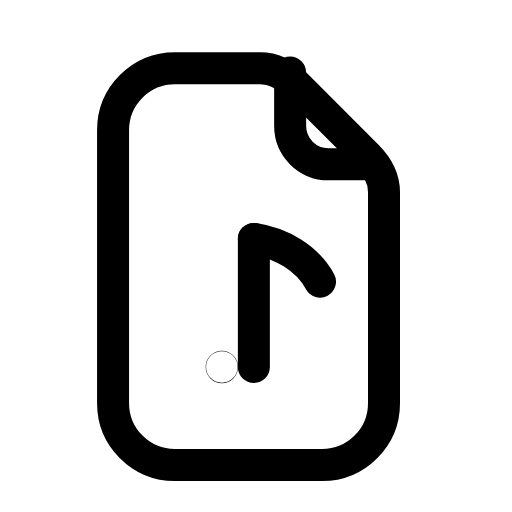
t = 0.00 s
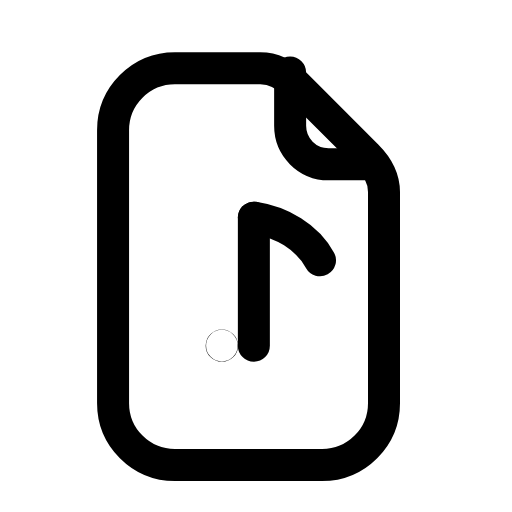
t = 0.21 s
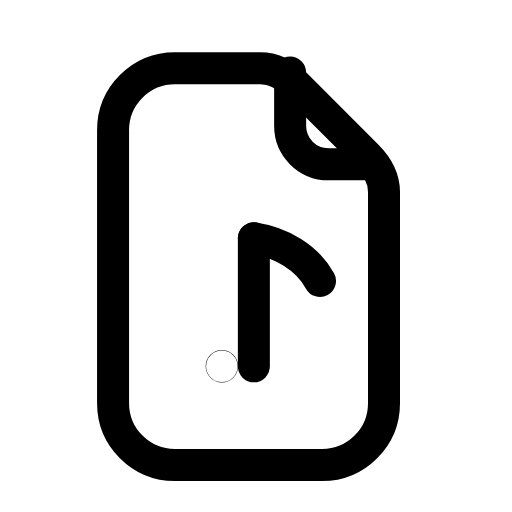
t = 0.46 s
t = 0.68 s: frame unchanged from t = 0.00 s, image omitted
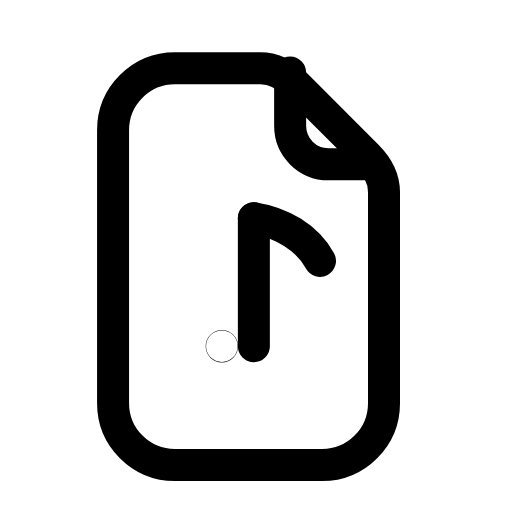
t = 0.96 s
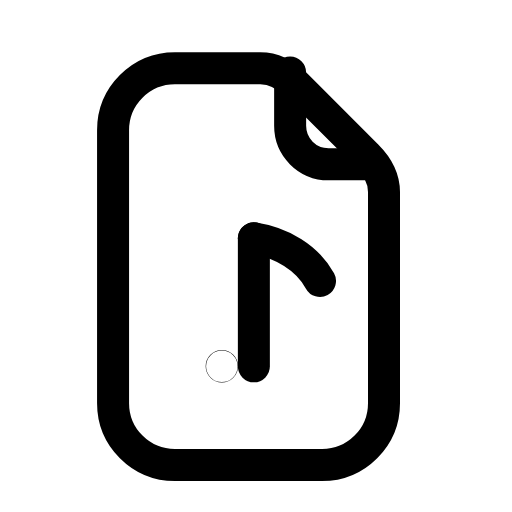
t = 1.17 s

The animated SVG that drew these frames (rendered in a browser with its animation timeline set to each time). Animation: 1 SMIL element (animateTransform=1); one cycle of 1.40 s, repeats indefinitely.

<svg xmlns="http://www.w3.org/2000/svg" width="24" height="24" viewBox="0 0 24 24" fill="none"><path stroke="currentColor" stroke-width="1.5" stroke-linecap="round" stroke-linejoin="round" fill="none" d="M8.2 3.2L12.2 3.2C12.8 3.2 13.4 3.5 13.9 4L17.2 7.3C17.7 7.8 18 8.4 18 9L18 18.9C18 20.5 16.7 21.8 15.1 21.8L8.2 21.8C6.6 21.8 5.3 20.5 5.3 18.9L5.3 6.1C5.3 4.5 6.6 3.2 8.2 3.2Z"></path><path stroke="currentColor" stroke-width="1.5" stroke-linecap="round" stroke-linejoin="round" fill="none" d="M13.6 3.4L13.6 5.9C13.6 6.9 14.4 7.7 15.4 7.7L17.5 7.7"></path><g><animateTransform attributeName="transform" type="translate" values="0 0;0 -1;0 0;0 0;0 -1;0 0;0 0" keyTimes="0;0.2025;0.45;0.6;0.765;0.9;1" dur="1.4s" repeatCount="indefinite" calcMode="spline" keySplines="0.16 1 0.3 1;0.16 1 0.3 1;0.16 1 0.3 1;0.16 1 0.3 1;0.16 1 0.3 1;0.16 1 0.3 1"/><circle stroke="currentColor" stroke-width="1.5" stroke-linecap="round" stroke-linejoin="round" fill="none" cx="10.4" cy="17.2" r="0.01"></circle><line stroke="currentColor" stroke-width="1.5" stroke-linecap="round" stroke-linejoin="round" fill="none" x1="11.9" y1="17.2" x2="11.9" y2="11.2"></line><path stroke="currentColor" stroke-width="1.5" stroke-linecap="round" stroke-linejoin="round" fill="none" d="M11.9 11.2C13.2 11.4 14.4 12.1 15 13.2"></path></g></svg>
